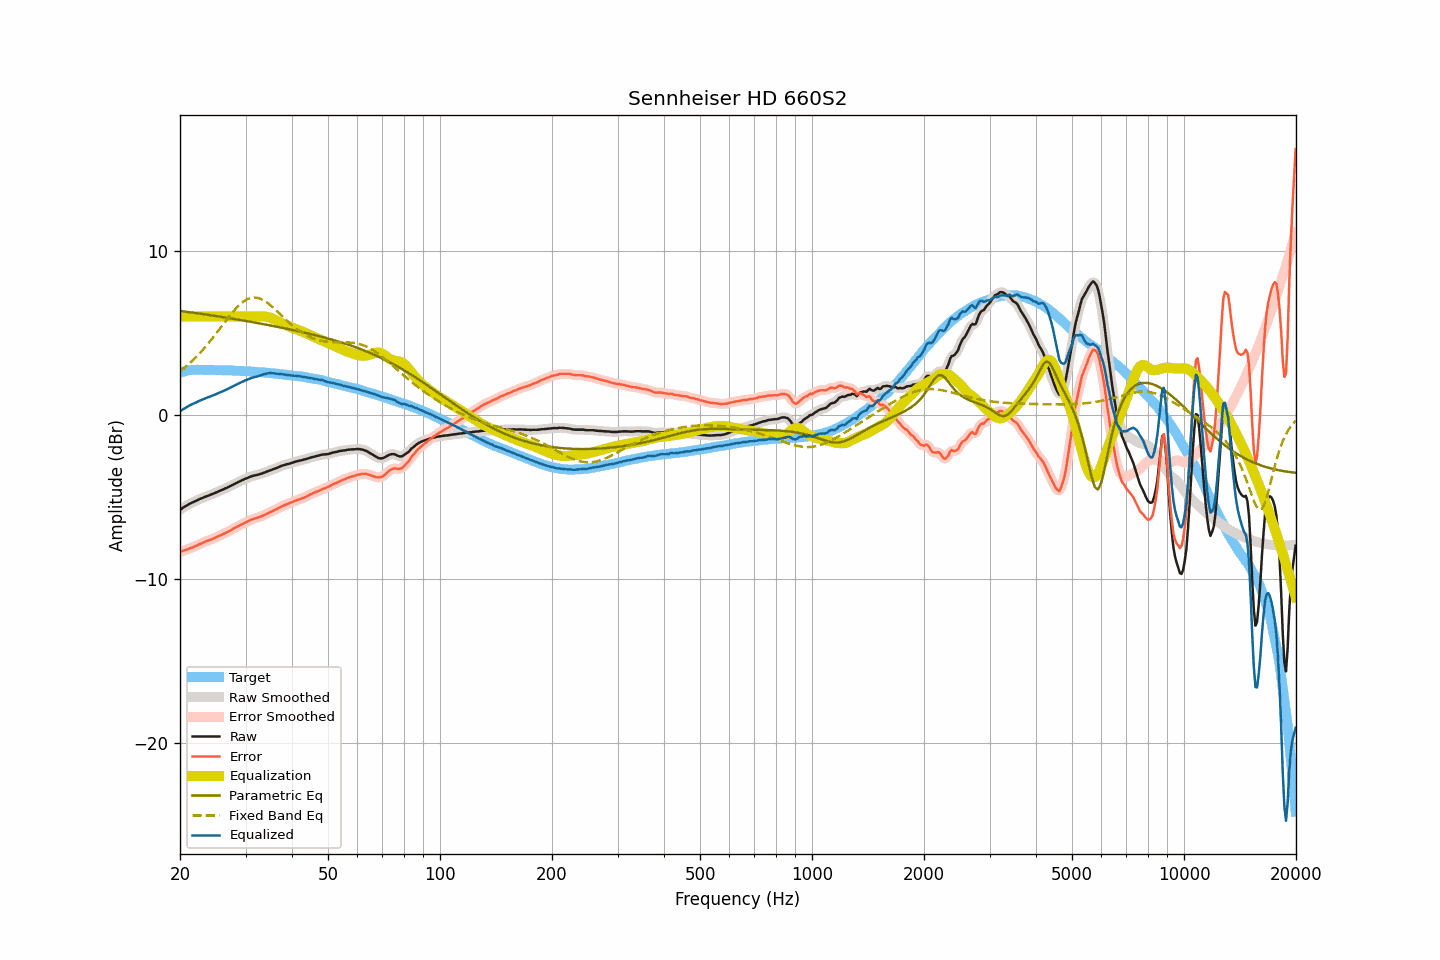

The table this chart was drawn from, first rows:
frequency, raw, smoothed, error, error_smoothed, equalization, parametric_eq, fixed_band_eq, equalized_raw, equalized_smoothed, target
20.00, -5.79, -5.79, -8.37, -8.37, 6.00, 6.34, 2.66, 0.21, 0.21, 2.58
20.20, -5.72, -5.72, -8.33, -8.33, 6.00, 6.32, 2.74, 0.28, 0.28, 2.61
20.40, -5.65, -5.66, -8.29, -8.29, 6.00, 6.31, 2.81, 0.35, 0.34, 2.64
20.61, -5.59, -5.59, -8.25, -8.25, 6.00, 6.30, 2.89, 0.41, 0.41, 2.66
20.81, -5.53, -5.53, -8.22, -8.22, 6.00, 6.29, 2.98, 0.47, 0.47, 2.69
21.02, -5.48, -5.48, -8.20, -8.19, 6.00, 6.27, 3.06, 0.52, 0.52, 2.71
21.23, -5.42, -5.43, -8.15, -8.15, 6.00, 6.26, 3.15, 0.58, 0.57, 2.72
21.44, -5.37, -5.38, -8.11, -8.11, 6.00, 6.25, 3.24, 0.63, 0.62, 2.73
21.66, -5.33, -5.33, -8.08, -8.07, 6.00, 6.23, 3.33, 0.67, 0.67, 2.74
21.87, -5.28, -5.28, -8.02, -8.03, 6.00, 6.22, 3.43, 0.72, 0.72, 2.74
22.09, -5.24, -5.24, -7.99, -7.99, 6.00, 6.21, 3.53, 0.76, 0.76, 2.75
22.31, -5.19, -5.19, -7.94, -7.94, 6.00, 6.19, 3.63, 0.81, 0.81, 2.75
22.54, -5.14, -5.15, -7.89, -7.90, 6.00, 6.18, 3.73, 0.86, 0.85, 2.75
22.76, -5.10, -5.10, -7.85, -7.85, 6.00, 6.16, 3.84, 0.90, 0.90, 2.75
22.99, -5.06, -5.06, -7.80, -7.80, 6.00, 6.15, 3.94, 0.94, 0.94, 2.74
23.22, -5.02, -5.02, -7.76, -7.76, 6.00, 6.14, 4.06, 0.98, 0.98, 2.74
23.45, -4.98, -4.98, -7.72, -7.72, 6.00, 6.12, 4.17, 1.02, 1.02, 2.74
23.69, -4.94, -4.95, -7.68, -7.68, 6.00, 6.11, 4.29, 1.06, 1.05, 2.74
23.92, -4.91, -4.91, -7.65, -7.65, 6.00, 6.09, 4.40, 1.09, 1.09, 2.74
24.16, -4.87, -4.87, -7.62, -7.61, 6.00, 6.08, 4.53, 1.13, 1.13, 2.75
24.40, -4.83, -4.83, -7.58, -7.57, 6.00, 6.06, 4.65, 1.17, 1.17, 2.74
24.65, -4.79, -4.79, -7.53, -7.53, 6.00, 6.05, 4.77, 1.21, 1.21, 2.73
24.89, -4.75, -4.75, -7.48, -7.48, 6.00, 6.03, 4.90, 1.25, 1.25, 2.73
25.14, -4.71, -4.71, -7.44, -7.44, 6.00, 6.02, 5.03, 1.29, 1.29, 2.73
25.39, -4.66, -4.67, -7.39, -7.40, 6.00, 6.00, 5.16, 1.34, 1.33, 2.73
25.65, -4.62, -4.62, -7.35, -7.35, 6.00, 5.99, 5.29, 1.38, 1.38, 2.73
25.91, -4.58, -4.58, -7.30, -7.30, 6.00, 5.97, 5.42, 1.42, 1.42, 2.72
26.16, -4.54, -4.54, -7.26, -7.26, 6.00, 5.96, 5.55, 1.46, 1.46, 2.72
26.43, -4.49, -4.50, -7.21, -7.21, 6.00, 5.94, 5.67, 1.51, 1.50, 2.72
26.69, -4.45, -4.45, -7.17, -7.17, 6.00, 5.93, 5.80, 1.55, 1.55, 2.72
26.96, -4.40, -4.40, -7.12, -7.12, 6.00, 5.91, 5.93, 1.60, 1.60, 2.71
27.23, -4.35, -4.35, -7.07, -7.07, 6.00, 5.89, 6.05, 1.65, 1.65, 2.71
27.50, -4.30, -4.30, -7.01, -7.01, 6.00, 5.88, 6.18, 1.70, 1.70, 2.71
27.77, -4.25, -4.25, -6.95, -6.96, 6.00, 5.86, 6.29, 1.75, 1.75, 2.70
28.05, -4.20, -4.21, -6.90, -6.90, 6.00, 5.84, 6.41, 1.80, 1.79, 2.70
28.33, -4.16, -4.16, -6.85, -6.85, 6.00, 5.83, 6.51, 1.84, 1.84, 2.69
28.62, -4.11, -4.11, -6.80, -6.80, 6.00, 5.81, 6.62, 1.89, 1.89, 2.69
28.90, -4.06, -4.06, -6.75, -6.74, 6.00, 5.79, 6.71, 1.94, 1.94, 2.68
29.19, -4.01, -4.01, -6.68, -6.69, 6.00, 5.78, 6.80, 1.99, 1.99, 2.67
29.48, -3.97, -3.97, -6.65, -6.64, 6.00, 5.76, 6.88, 2.03, 2.03, 2.68
29.78, -3.92, -3.93, -6.59, -6.60, 6.00, 5.74, 6.95, 2.08, 2.07, 2.67
30.08, -3.88, -3.88, -6.55, -6.55, 6.00, 5.73, 7.01, 2.12, 2.12, 2.67
30.38, -3.84, -3.84, -6.50, -6.50, 6.00, 5.71, 7.06, 2.16, 2.16, 2.66
30.68, -3.80, -3.80, -6.46, -6.45, 6.00, 5.69, 7.10, 2.20, 2.20, 2.65
30.99, -3.76, -3.76, -6.40, -6.41, 6.00, 5.68, 7.13, 2.24, 2.24, 2.64
31.30, -3.73, -3.73, -6.37, -6.37, 6.00, 5.66, 7.15, 2.27, 2.27, 2.64
31.61, -3.70, -3.71, -6.34, -6.34, 6.00, 5.64, 7.16, 2.30, 2.29, 2.64
31.93, -3.68, -3.68, -6.31, -6.31, 6.00, 5.62, 7.15, 2.32, 2.32, 2.62
32.24, -3.66, -3.66, -6.27, -6.28, 6.00, 5.60, 7.14, 2.34, 2.34, 2.61
32.57, -3.63, -3.63, -6.24, -6.24, 6.00, 5.59, 7.11, 2.37, 2.37, 2.61
32.89, -3.60, -3.60, -6.21, -6.21, 6.01, 5.57, 7.08, 2.41, 2.41, 2.61
33.22, -3.57, -3.57, -6.17, -6.17, 6.01, 5.55, 7.04, 2.44, 2.44, 2.59
33.55, -3.53, -3.54, -6.12, -6.13, 6.01, 5.53, 6.99, 2.47, 2.47, 2.59
33.89, -3.50, -3.50, -6.08, -6.08, 6.00, 5.51, 6.93, 2.49, 2.50, 2.58
34.23, -3.46, -3.46, -6.04, -6.03, 5.98, 5.49, 6.86, 2.52, 2.52, 2.58
34.57, -3.42, -3.42, -5.98, -5.99, 5.96, 5.48, 6.79, 2.54, 2.54, 2.56
34.92, -3.38, -3.39, -5.93, -5.94, 5.93, 5.46, 6.71, 2.55, 2.55, 2.55
35.27, -3.35, -3.35, -5.90, -5.89, 5.90, 5.44, 6.63, 2.54, 2.55, 2.55
35.62, -3.31, -3.32, -5.84, -5.85, 5.85, 5.42, 6.54, 2.54, 2.54, 2.53
35.97, -3.28, -3.28, -5.80, -5.80, 5.81, 5.40, 6.45, 2.52, 2.53, 2.52
... 635 more rows
